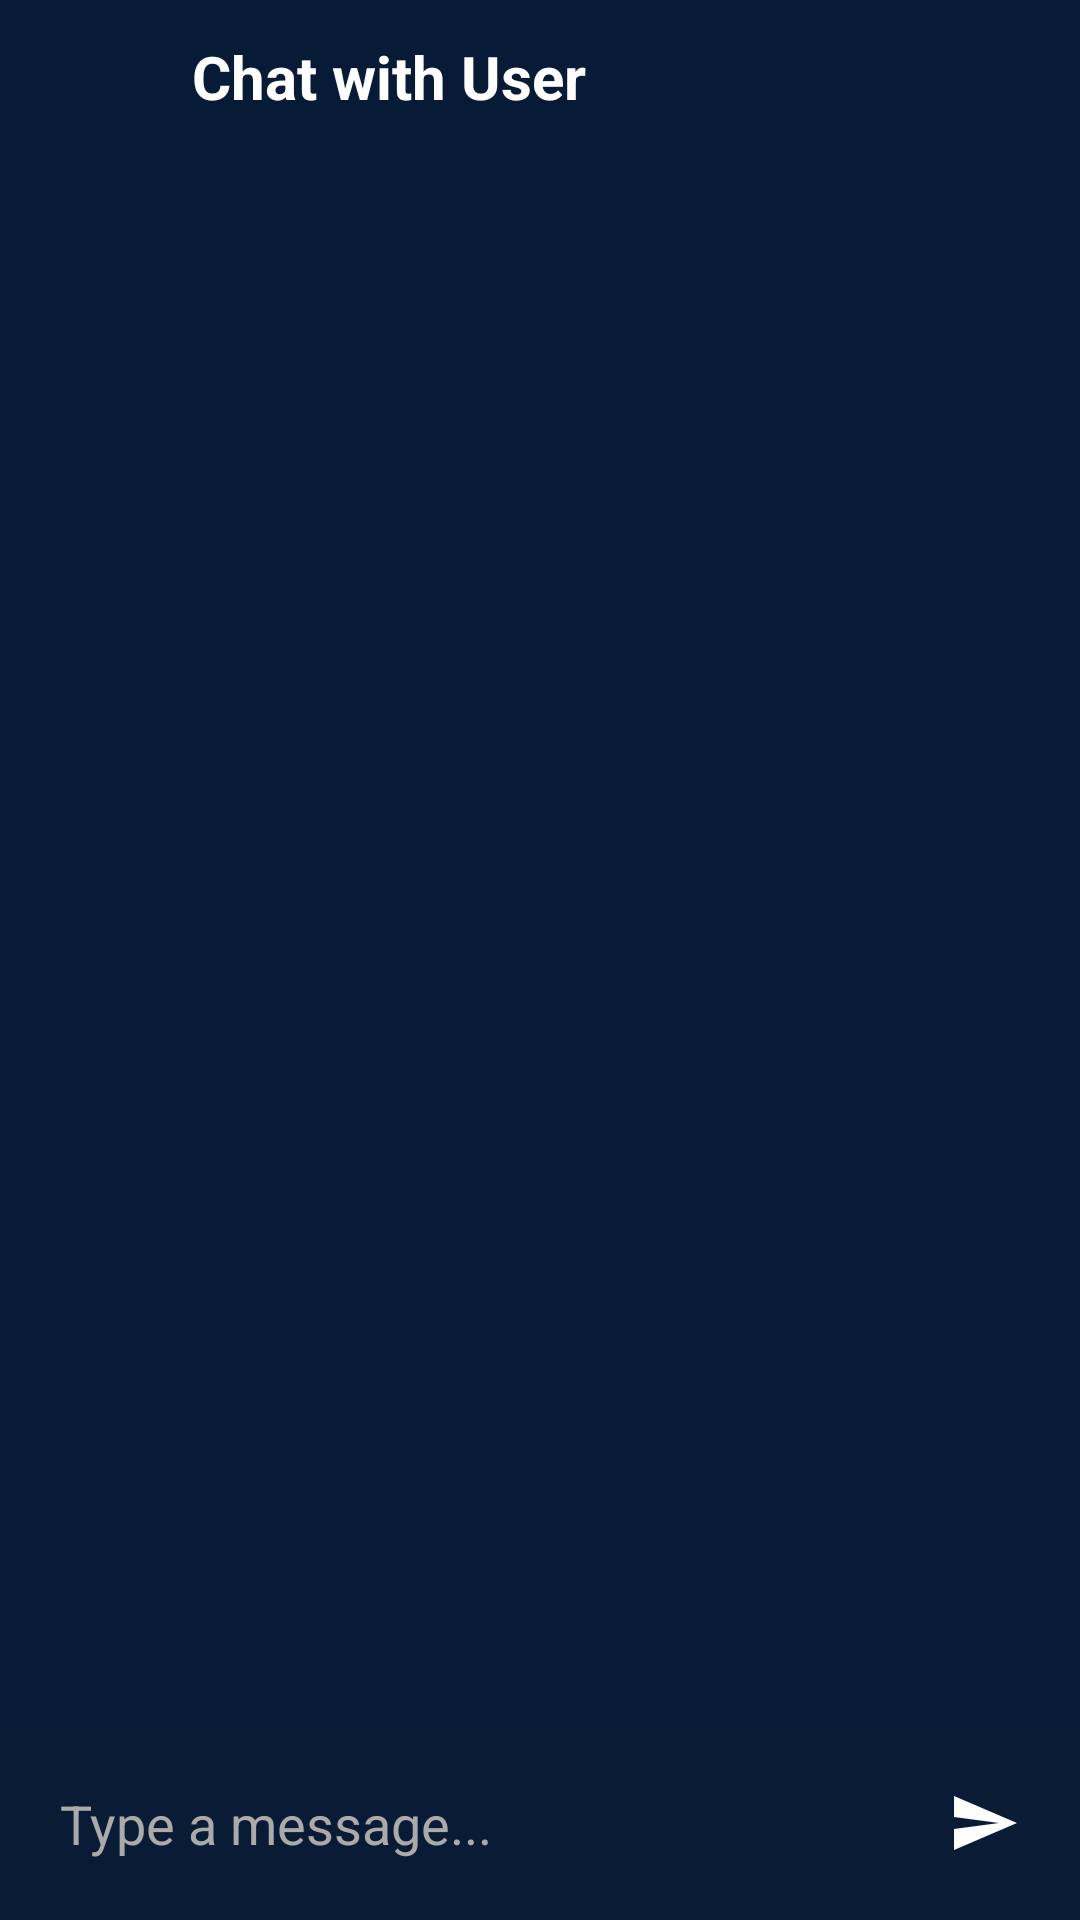

Write the Android layout XML for this screen, with the resource values it uses.
<!-- AndroidManifest.xml: application theme Theme.Phasmatic -->
<!-- res/layout/acitivity_chat_with_someone.xml -->
<?xml version="1.0" encoding="utf-8"?>
<RelativeLayout xmlns:android="http://schemas.android.com/apk/res/android"
    android:layout_width="match_parent"
    android:layout_height="match_parent"
    android:background="#071B36">

    
    <ImageButton
        android:id="@+id/btnBack"
        android:layout_width="40dp"
        android:layout_height="40dp"
        android:layout_margin="12dp"
        android:background="@android:color/transparent"
        android:src="@drawable/baseline_arrow_back_24" />

    
    <TextView
        android:id="@+id/txtChatWith"
        android:layout_width="wrap_content"
        android:layout_height="wrap_content"
        android:layout_toEndOf="@id/btnBack"
        android:layout_alignTop="@id/btnBack"
        android:text="Chat with User"
        android:textSize="20sp"
        android:textColor="@android:color/white"
        android:textStyle="bold"/>

    
    <androidx.recyclerview.widget.RecyclerView
        android:id="@+id/rvMessages"
        android:layout_width="match_parent"
        android:layout_height="match_parent"
        android:layout_above="@id/layoutSendMessage"
        android:padding="12dp"
        android:clipToPadding="false"/>

    
    <LinearLayout
        android:id="@+id/layoutSendMessage"
        android:layout_width="match_parent"
        android:layout_height="wrap_content"
        android:layout_alignParentBottom="true"
        android:orientation="horizontal"
        android:padding="8dp"
        android:background="#0A1B35">

        <EditText
            android:id="@+id/etMessage"
            android:layout_width="0dp"
            android:layout_weight="1"
            android:layout_height="wrap_content"
            android:hint="Type a message..."
            android:textColor="#fff"
            android:textColorHint="#aaa"
            android:background="@drawable/baseline_face_24"
            android:padding="12dp"/>

        <ImageButton
            android:id="@+id/btnSend"
            android:layout_width="48dp"
            android:layout_height="48dp"
            android:layout_marginStart="8dp"
            android:background="@android:color/transparent"
            android:src="@drawable/ic_send"
            android:contentDescription="Send"/>
    </LinearLayout>

</RelativeLayout>
<!-- resources referenced by this layout -->
<resources>
  <!-- drawable ic_send (drawable) -->
  <?xml version="1.0" encoding="utf-8"?>
  <vector xmlns:android="http://schemas.android.com/apk/res/android"
      android:width="24dp"
      android:height="24dp"
      android:viewportWidth="24"
      android:viewportHeight="24">
  
      <path
          android:fillColor="#FFFFFF"
          android:pathData="M2,21L23,12L2,3L2,10L17,12L2,14z" />
  </vector>
  <style name="Theme.Phasmatic" parent="Base.Theme.Phasmatic" />
  <style name="Base.Theme.Phasmatic" parent="Theme.Material3.DayNight.NoActionBar">
          
          
      </style>
</resources>
